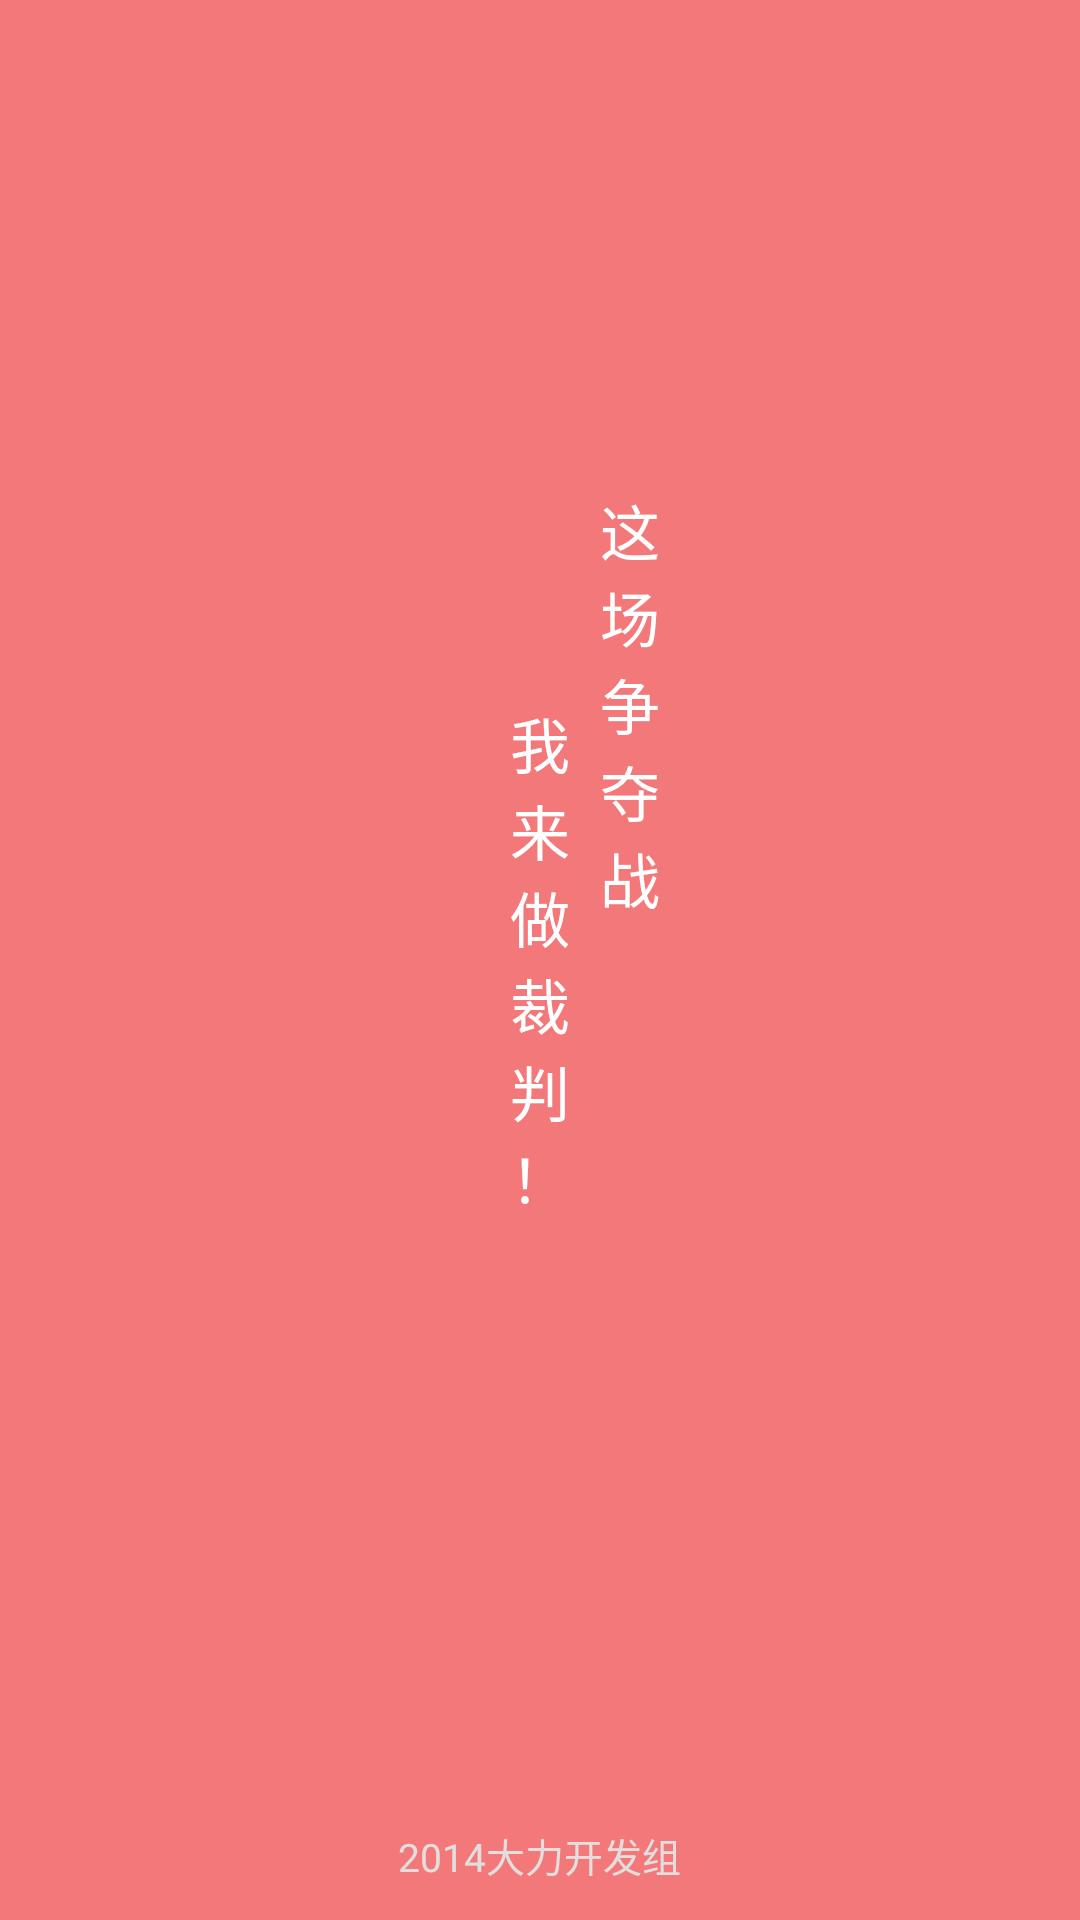

Reconstruct the res/layout file that produces this screen, plus the resources it refers to.
<!-- AndroidManifest.xml: activity theme android:Theme.Black.NoTitleBar -->
<!-- res/layout/activity_splash.xml -->
<?xml version="1.0" encoding="utf-8"?>
<RelativeLayout xmlns:android="http://schemas.android.com/apk/res/android"
    android:orientation="vertical"
    android:layout_width="match_parent"
    android:layout_height="match_parent"
    android:background="@color/pink_main">

    <TextView
        android:id="@+id/text_copyRight"
        android:layout_width="wrap_content"
        android:layout_height="wrap_content"
        android:layout_alignParentBottom="true"
        android:layout_centerHorizontal="true"
        android:padding="12dp"
        android:textColor="@color/gray_copyright_2"
        android:text="@string/copy_right"
        android:textSize="13sp"
        />

    <TextView
        android:id="@+id/text_left"
        android:layout_width="wrap_content"
        android:layout_height="wrap_content"
        android:layout_centerInParent="true"
        android:text="@string/slogen_left"
        android:textColor="@color/white"
        android:textSize="20sp"
        />
    <TextView
        android:id="@+id/text_right"
        android:layout_width="wrap_content"
        android:layout_height="wrap_content"
        android:layout_toRightOf="@id/text_left"
        android:layout_alignBottom="@id/text_left"
        android:layout_marginBottom="100dp"
        android:layout_marginLeft="10dp"
        android:text="@string/slogen_right"
        android:textColor="@color/white"
        android:textSize="20sp"
        />
</RelativeLayout>
<!-- resources referenced by this layout -->
<resources>
  <color name="gray_copyright_2">#e2dede</color>
  <color name="pink_main">#f2787a</color>
  <color name="white">#ffffff</color>
  <string name="copy_right">2014大力开发组</string>
  <string name="slogen_left">我\n来\n做\n裁\n判\n！</string>
  <string name="slogen_right">这\n场\n争\n夺\n战</string>
</resources>
